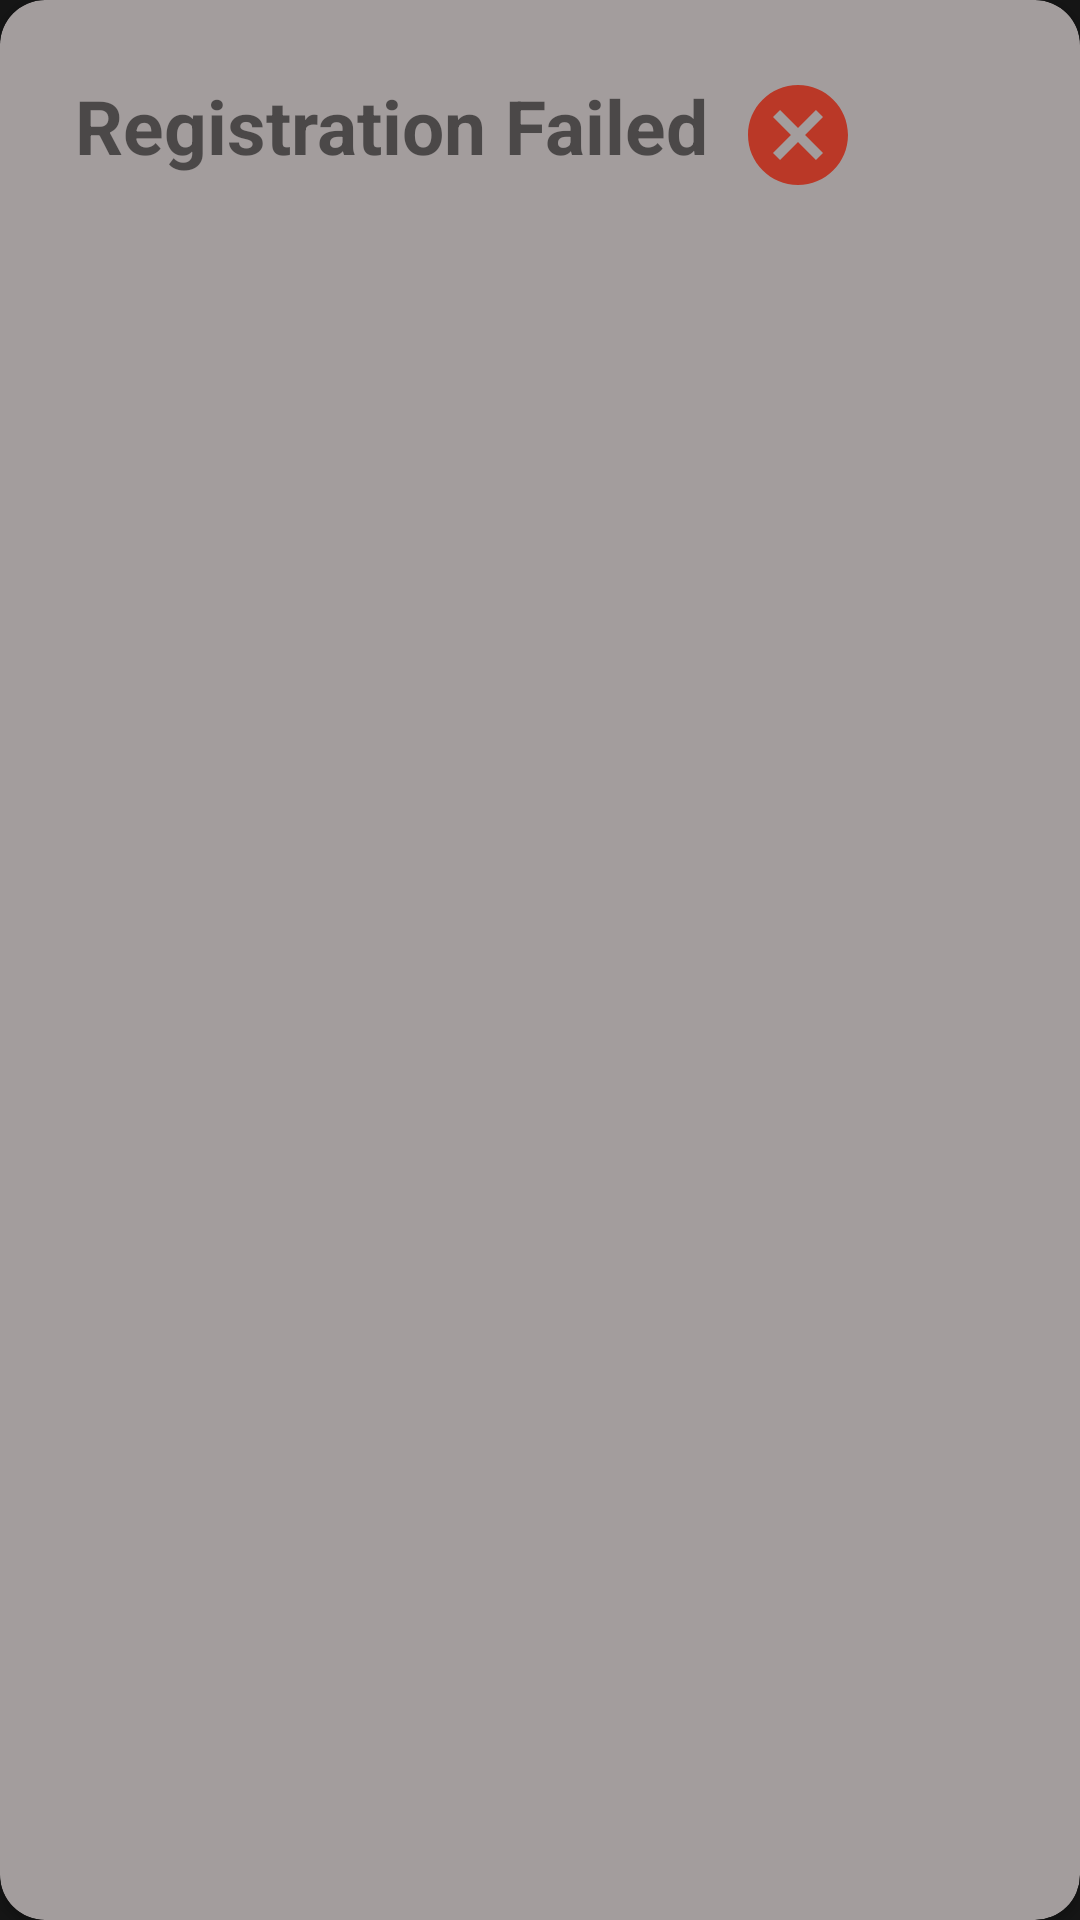

This screen was rendered from an Android layout file. Write that file and the resources it references.
<!-- AndroidManifest.xml: application theme Theme.Shishir_2k23 -->
<!-- res/layout/failure_registration_popup.xml -->
<?xml version="1.0" encoding="utf-8"?>
<androidx.cardview.widget.CardView xmlns:android="http://schemas.android.com/apk/res/android"
    android:layout_width="match_parent"
    android:layout_height="100dp"
    xmlns:app="http://schemas.android.com/apk/res-auto"
    app:cardCornerRadius="15dp"
    android:layout_gravity="center"
    android:backgroundTint="#A39D9D"
    android:elevation="10dp">
    <LinearLayout
        android:layout_width="match_parent"
        android:layout_height="match_parent"
        android:layout_margin="25dp"
        android:orientation="horizontal">
        <TextView
            android:id="@+id/fail_reg"
            android:layout_width="wrap_content"
            android:layout_height="wrap_content"
            android:textStyle="bold"
            android:textSize="25dp"
            android:text="Registration Failed"/>
        <ImageView
            android:id="@+id/fail_icon"
            android:layout_width="40dp"
            android:layout_height="40dp"
            android:layout_marginStart="10dp"
            android:src="@drawable/cancel_ic"/>
    </LinearLayout>

</androidx.cardview.widget.CardView>
<!-- resources referenced by this layout -->
<resources>
  <!-- drawable cancel_ic (drawable) -->
  <vector android:height="24dp" android:tint="#BA3827"
      android:viewportHeight="24" android:viewportWidth="24"
      android:width="24dp" xmlns:android="http://schemas.android.com/apk/res/android">
      <path android:fillColor="@android:color/white" android:pathData="M12,2C6.47,2 2,6.47 2,12s4.47,10 10,10 10,-4.47 10,-10S17.53,2 12,2zM17,15.59L15.59,17 12,13.41 8.41,17 7,15.59 10.59,12 7,8.41 8.41,7 12,10.59 15.59,7 17,8.41 13.41,12 17,15.59z"/>
  </vector>
  <style name="Theme.Shishir_2k23" parent="Theme.MaterialComponents.DayNight.DarkActionBar">
          
          <item name="colorPrimary">#0C0C0C</item>
          <item name="colorPrimaryVariant">#333030</item>
          <item name="colorOnPrimary">@color/white</item>
          
          <item name="colorSecondary">@color/teal_200</item>
          <item name="colorSecondaryVariant">@color/teal_700</item>
          <item name="colorOnSecondary">@color/black</item>
          
          <item name="android:statusBarColor" tools:targetApi="l">?attr/colorPrimaryVariant</item>
          
          <item name="android:windowBackground">#151515</item>
  
      </style>
  <!-- not gathered from this repository: default colours our renderer supplied (Android Studio template values) -->
  <color name="teal_200">#FF03DAC5</color>
  <color name="teal_700">#FF018786</color>
  <color name="black">#FF000000</color>
  <color name="white">#FFFFFFFF</color>
</resources>
